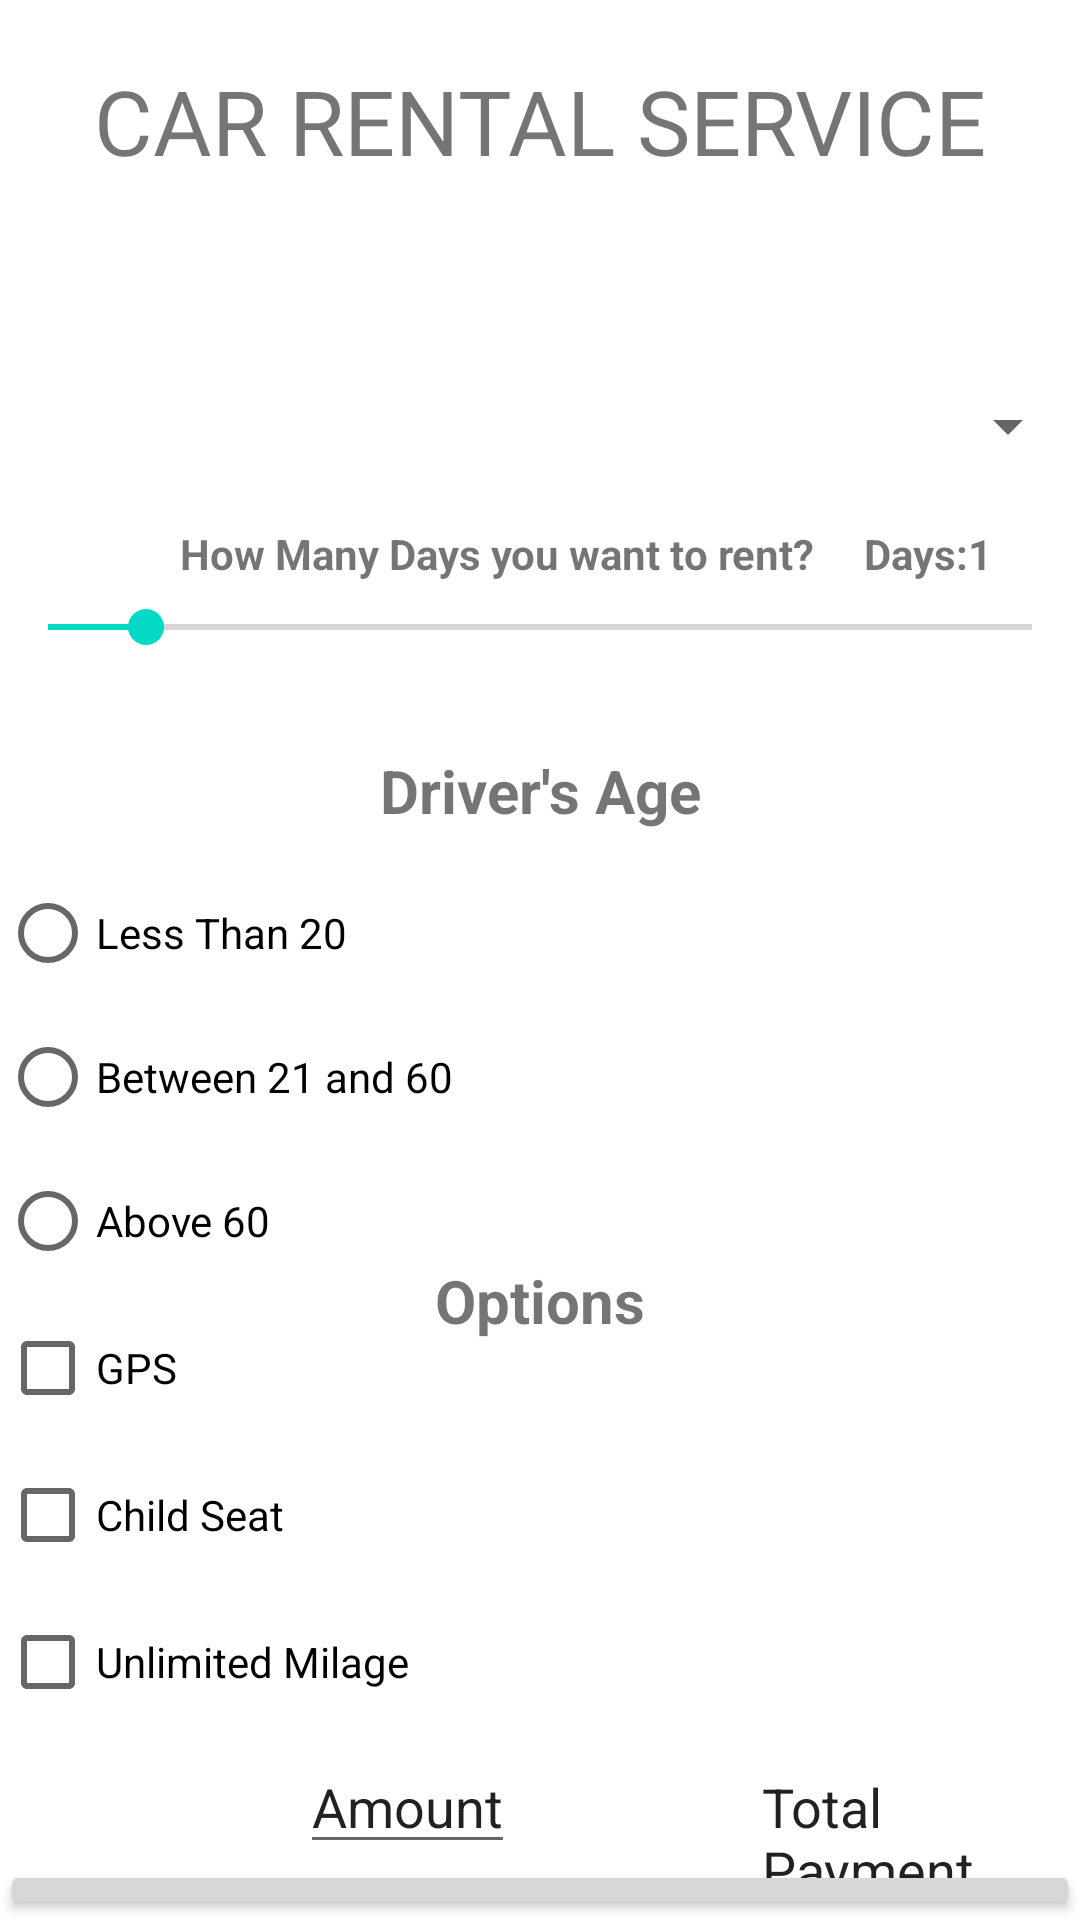

Android layout source for this screen:
<!-- AndroidManifest.xml: application theme Theme.Muhammad_c0861455_MT -->
<!-- res/layout/activity_main.xml -->
<?xml version="1.0" encoding="utf-8"?>
<RelativeLayout xmlns:android="http://schemas.android.com/apk/res/android"
    xmlns:app="http://schemas.android.com/apk/res-auto"
    xmlns:tools="http://schemas.android.com/tools"
    android:layout_width="match_parent"
    android:layout_height="match_parent"
    tools:context=".MainActivity">

    <TextView
        android:layout_width="match_parent"
        android:layout_height="wrap_content"
        android:layout_marginTop="20dp"
        android:gravity="center"
        android:text="CAR RENTAL SERVICE"
        android:textFontWeight="@integer/material_motion_duration_long_2"
        android:textSize="30dp"
        android:textStyle="bold" />

    <Spinner
        android:id="@+id/Spinner"
        android:layout_width="match_parent"
        android:layout_height="wrap_content"
        android:layout_marginTop="130dp"
        android:entries="@array/cars" />


    <TextView
        android:id="@+id/NoOfDays"
        android:layout_width="wrap_content"
        android:layout_height="wrap_content"
        android:layout_marginLeft="60dp"
        android:layout_marginTop="175dp"
        android:text="How Many Days you want to rent?     Days:1"
        android:textStyle="bold" />

    <SeekBar
        android:id="@+id/seekBar"
        android:layout_width="match_parent"
        android:layout_height="wrap_content"
        android:layout_marginTop="200dp"
        android:max="20"
        android:progress="2" />

    <RadioGroup
        android:layout_width="wrap_content"
        android:layout_height="wrap_content">

        <TextView
            android:layout_width="wrap_content"
            android:layout_height="wrap_content"
            android:layout_marginLeft="30dp"
            android:layout_marginTop="250dp"
            android:textSize="20dp" />

        <RadioButton
            android:id="@+id/LessThan20"
            android:layout_width="wrap_content"
            android:layout_height="wrap_content"
            android:layout_marginTop="10dp"
            android:text="Less Than 20" />

        <RadioButton
            android:id="@+id/Between20and60"
            android:layout_width="wrap_content"
            android:layout_height="wrap_content"
            android:text="Between 21 and 60" />

        <RadioButton
            android:id="@+id/Above60"
            android:layout_width="wrap_content"
            android:layout_height="wrap_content"
            android:text="Above 60" />


        <CheckBox
            android:id="@+id/checkboxGPS"
            android:layout_width="wrap_content"
            android:layout_height="wrap_content"
            android:layout_marginTop="1dp"
            android:text="GPS" />

        <CheckBox
            android:id="@+id/checkboxChildSeat"
            android:layout_width="wrap_content"
            android:layout_height="wrap_content"
            android:layout_marginTop="1dp"
            android:text="Child Seat" />

        <CheckBox
            android:id="@+id/checkboxUnlimitedMileage"
            android:layout_width="wrap_content"
            android:layout_height="wrap_content"
            android:layout_marginTop="1dp"
            android:text="Unlimited Milage" />
    </RadioGroup>

    <TextView
        android:layout_width="match_parent"
        android:layout_height="wrap_content"
        android:layout_marginTop="250dp"
        android:gravity="center"
        android:text="Driver's Age"
        android:textSize="20dp"
        android:textStyle="bold" />

    <TextView
        android:layout_width="match_parent"
        android:layout_height="wrap_content"
        android:layout_marginTop="420dp"
        android:gravity="center"
        android:text="Options"
        android:textSize="20dp"
        android:textStyle="bold" />

    <EditText
        android:id="@+id/TotalPayment"
        android:layout_width="wrap_content"
        android:layout_height="wrap_content"
        android:layout_marginLeft="250dp"
        android:layout_marginTop="580dp"
        android:text="Total Payment" />

    <EditText
        android:id="@+id/Amount"
        android:layout_width="wrap_content"
        android:layout_height="wrap_content"
        android:layout_marginLeft="100dp"
        android:layout_marginTop="580dp"
        android:text="Amount" />

    <Button
        android:id="@+id/ViewDetailsButton"
        android:layout_width="match_parent"
        android:layout_height="wrap_content"
        android:layout_marginTop="620dp"
        android:text="View Details" />


</RelativeLayout>
<!-- resources referenced by this layout -->
<resources>
  <style name="Theme.Muhammad_c0861455_MT" parent="Theme.MaterialComponents.DayNight.DarkActionBar">
          
          <item name="colorPrimary">@color/purple_500</item>
          <item name="colorPrimaryVariant">@color/purple_700</item>
          <item name="colorOnPrimary">@color/white</item>
          
          <item name="colorSecondary">@color/teal_200</item>
          <item name="colorSecondaryVariant">@color/teal_700</item>
          <item name="colorOnSecondary">@color/black</item>
          
          <item name="android:statusBarColor">?attr/colorPrimaryVariant</item>
          
      </style>
  <!-- not gathered from this repository: default colours our renderer supplied (Android Studio template values) -->
  <color name="purple_500">#FF6200EE</color>
  <color name="purple_700">#FF3700B3</color>
  <color name="teal_200">#FF03DAC5</color>
  <color name="teal_700">#FF018786</color>
  <color name="black">#FF000000</color>
  <color name="white">#FFFFFFFF</color>
</resources>
